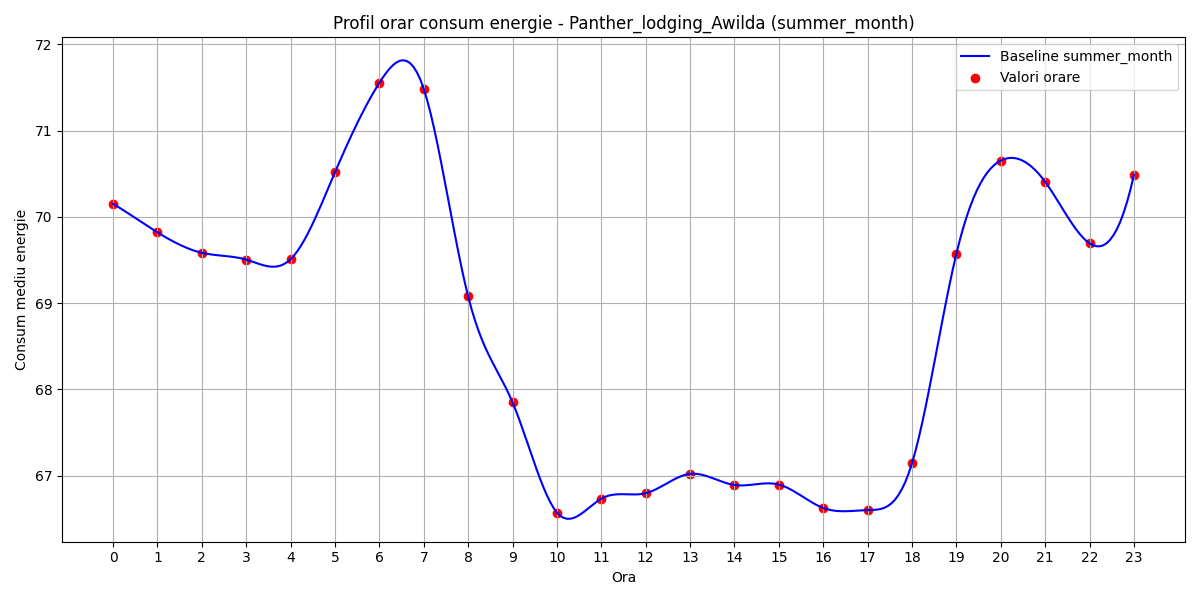

The data file committed next to this chart (first rows):
hour, B(t)
0, 70.15
1, 69.82
2, 69.58
3, 69.51
4, 69.51
5, 70.52
6, 71.56
7, 71.48
8, 69.08
9, 67.85
10, 66.57
11, 66.73
12, 66.8
13, 67.02
14, 66.89
15, 66.9
16, 66.63
17, 66.6
18, 67.15
19, 69.57
20, 70.65
21, 70.41
22, 69.69
23, 70.49
